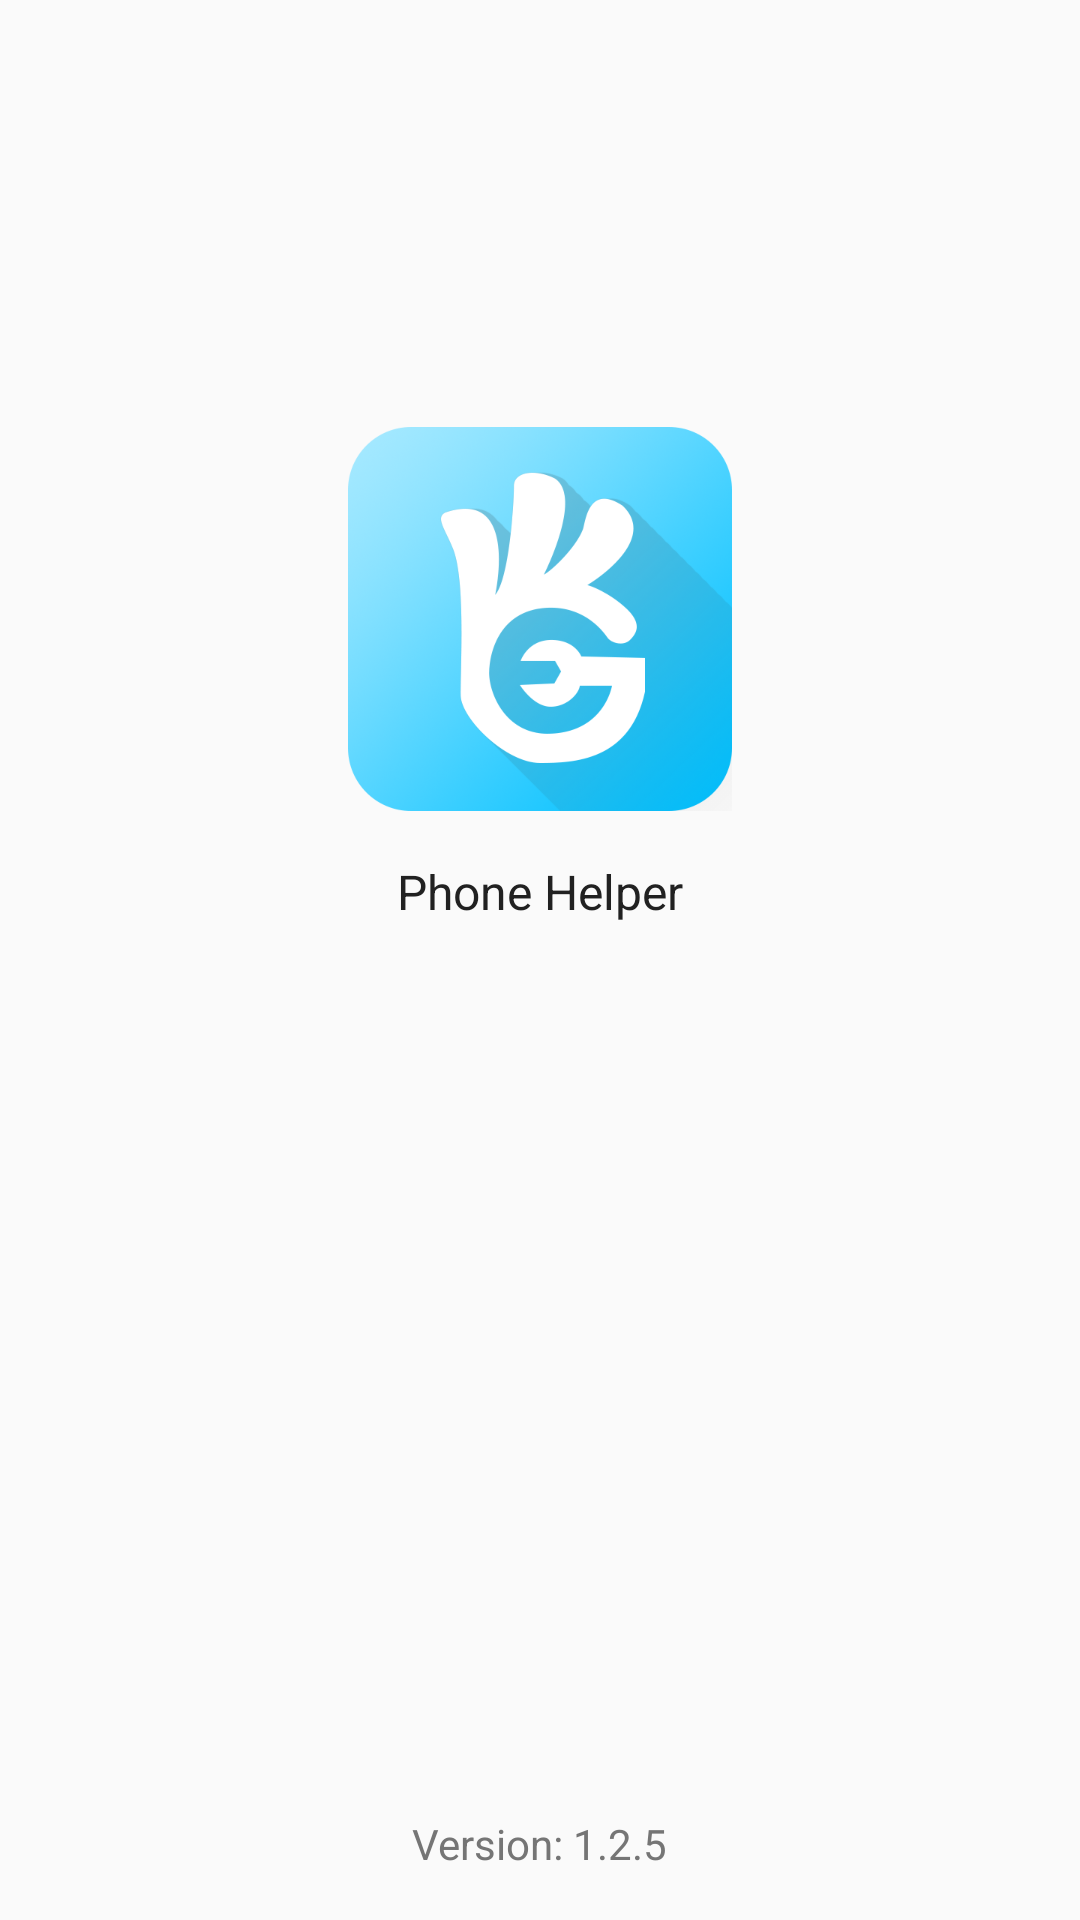

Android layout source for this screen:
<!-- AndroidManifest.xml: application theme AppTheme -->
<!-- res/layout/aboutus_fragment.xml -->
<android.support.constraint.ConstraintLayout xmlns:android="http://schemas.android.com/apk/res/android"
    xmlns:tools="http://schemas.android.com/tools"
    android:layout_width="match_parent"
    android:layout_height="match_parent"
    xmlns:app="http://schemas.android.com/apk/res-auto"
    tools:context=".aboutus.AboutUsFragment">


    <TextView
        android:layout_width="wrap_content"
        android:layout_height="wrap_content"
        android:drawableTop="@mipmap/ic_launcher"
        android:textSize="@dimen/text_large_size"
        android:text="@string/app_name"
        android:gravity="center"
        android:textColor="@color/default_text"
        android:drawablePadding="@dimen/element_default_space"
        app:layout_constraintVertical_bias="0.3"
        app:layout_constraintStart_toStartOf="parent"
        app:layout_constraintTop_toTopOf="parent"
        app:layout_constraintEnd_toEndOf="parent"
        app:layout_constraintBottom_toBottomOf="parent"/>

    <TextView
        android:layout_width="wrap_content"
        android:layout_height="wrap_content"
        android:text="Version: 1.2.5"
        android:textSize="@dimen/text_default_size"
        android:textColor="@color/description_text"
        android:layout_marginBottom="@dimen/element_default_space"
        app:layout_constraintStart_toStartOf="parent"
        app:layout_constraintEnd_toEndOf="parent"
        app:layout_constraintBottom_toBottomOf="parent"/>
</android.support.constraint.ConstraintLayout>
<!-- resources referenced by this layout -->
<resources>
  <color name="default_text">#212121</color>
  <color name="description_text">#757575</color>
  <dimen name="element_default_space">16dp</dimen>
  <dimen name="text_default_size">14sp</dimen>
  <dimen name="text_large_size">16sp</dimen>
  <!-- mipmap ic_launcher: png bitmap (mipmap-xxxhdpi, 145476 bytes) -->
  <string name="app_name">Phone Helper</string>
  <style name="AppTheme" parent="AppTheme.Base">
          <item name="android:listDivider">@drawable/divider </item>
      </style>
  <style name="AppTheme.Base" parent="Theme.AppCompat.Light.NoActionBar">
          
          <item name="colorPrimary">@color/colorPrimary</item>
          <item name="colorPrimaryDark">@color/colorPrimaryDark</item>
          <item name="colorAccent">@color/colorAccent</item>
      </style>
  <!-- drawable divider (drawable) -->
  <?xml version="1.0" encoding= "utf-8"?>
  <shape xmlns:android="http://schemas.android.com/apk/res/android"
      android:shape="rectangle" >
  
      
      <solid android:color ="@color/divider"/>
  
      
      <size android:width ="0.5dp" android:height="0.5dp"/>
  </shape>
  <color name="colorPrimary">#03a9f4</color>
  <color name="colorPrimaryDark">#0288d1</color>
  <color name="colorAccent">#448aff</color>
  <color name="divider">#f8f8f8</color>
</resources>
